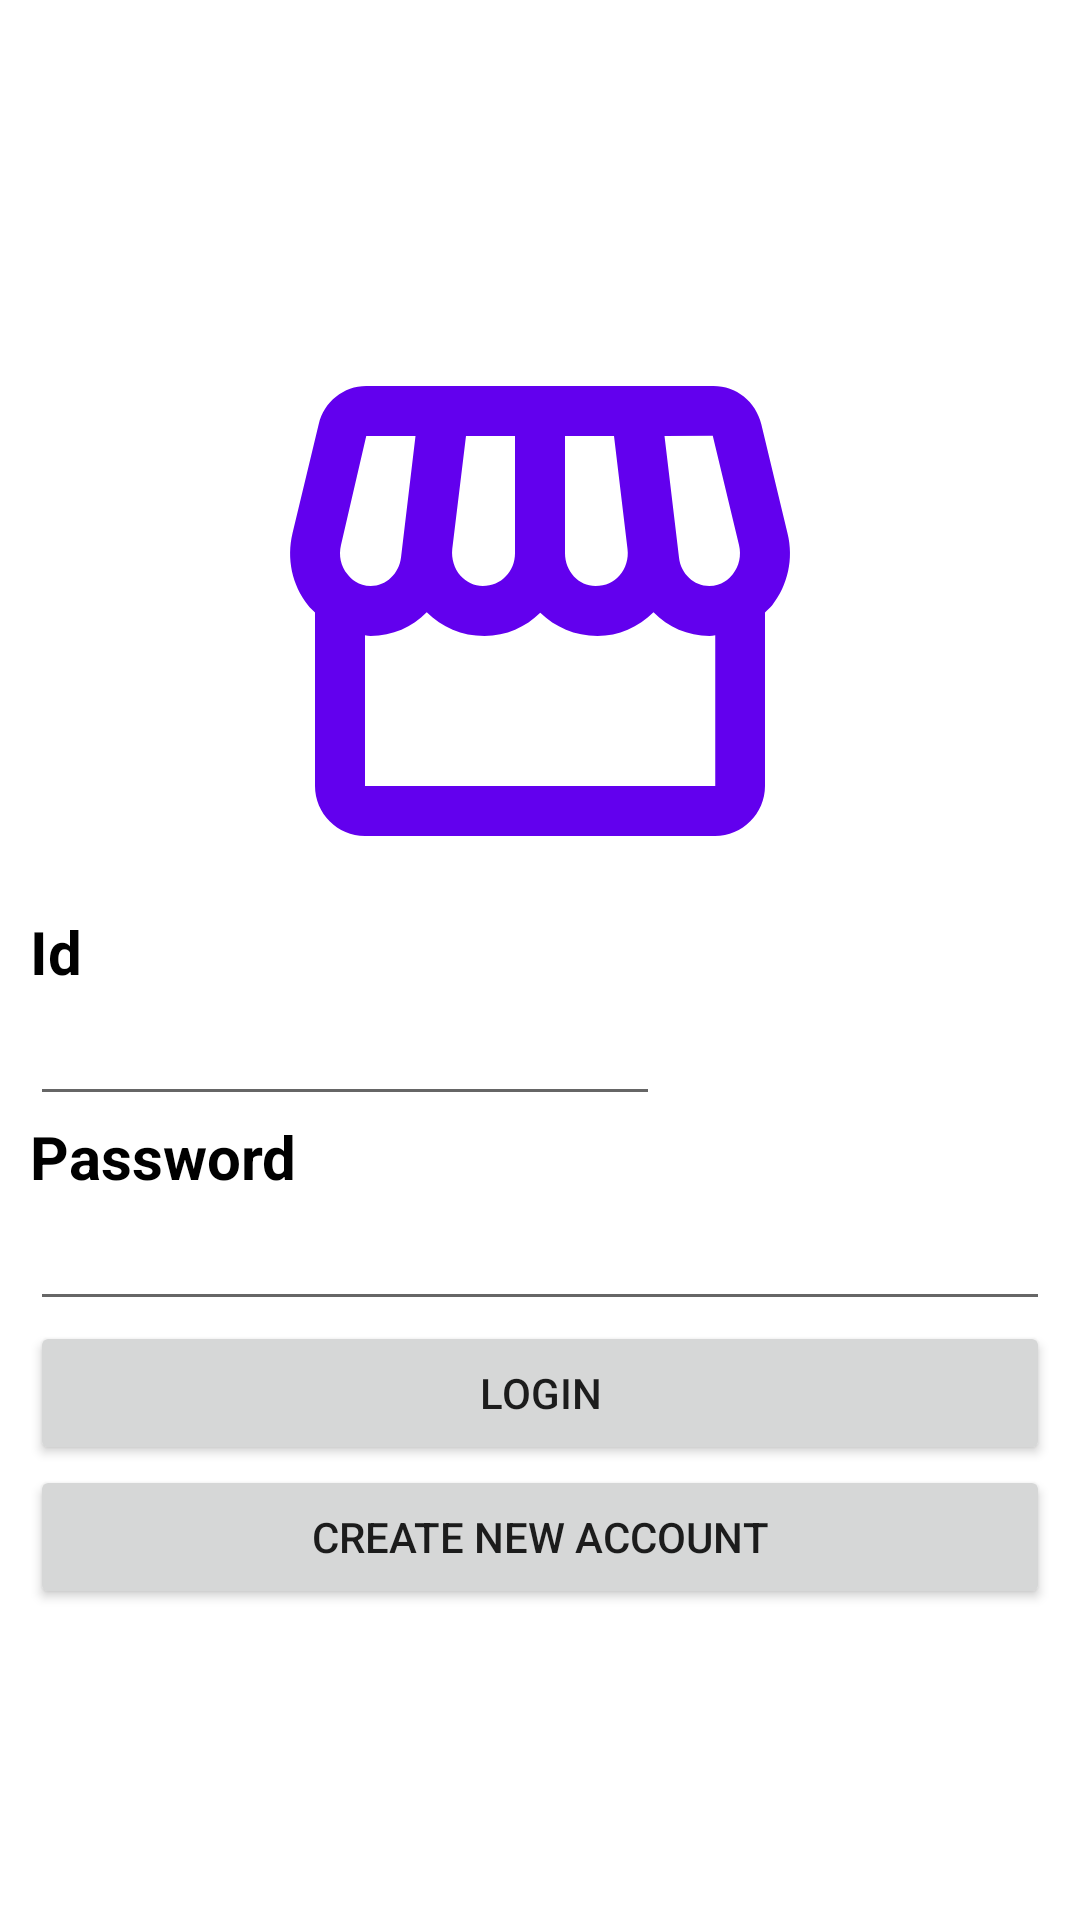

Android layout source for this screen:
<!-- AndroidManifest.xml: application theme Theme.ShoeStore -->
<!-- res/layout/fragment_login.xml -->
<?xml version="1.0" encoding="utf-8"?>
<layout xmlns:android="http://schemas.android.com/apk/res/android"
    xmlns:tools="http://schemas.android.com/tools">

    

    <LinearLayout
        android:layout_width="match_parent"
        android:layout_height="match_parent"
        android:gravity="center_vertical"
        android:orientation="vertical"
        android:padding="@dimen/padding_10dp"
        tools:context=".ui.view.LoginFragment">

        <ImageView
            android:layout_width="@dimen/img_size_200dp"
            android:layout_height="@dimen/img_size_200dp"
            android:layout_gravity="center"
            android:src="@drawable/ic_baseline_storefront_24" />

        <TextView
            android:id="@+id/tv_id"
            style="@style/bold_20sp"
            android:layout_width="match_parent"
            android:layout_height="wrap_content"
            android:text="@string/id" />

        <EditText
            android:id="@+id/et_id"
            android:layout_width="wrap_content"
            android:layout_height="wrap_content"
            android:ems="10"
            android:inputType="textEmailAddress" />

        <TextView
            android:id="@+id/tv_pw"
            style="@style/bold_20sp"
            android:layout_width="match_parent"
            android:layout_height="wrap_content"
            android:text="@string/password" />

        <EditText
            android:id="@+id/et_pw"
            android:layout_width="match_parent"
            android:layout_height="wrap_content"
            android:ems="10"
            android:inputType="textPassword" />

        <Button
            android:id="@+id/btn_login"
            android:layout_width="match_parent"
            android:layout_height="wrap_content"
            android:text="@string/login" />

        <Button
            android:id="@+id/btn_new_account"
            android:layout_width="match_parent"
            android:layout_height="wrap_content"
            android:text="@string/create_new_account" />

    </LinearLayout>
</layout>
<!-- resources referenced by this layout -->
<resources>
  <dimen name="img_size_200dp">200dp</dimen>
  <dimen name="padding_10dp">10dp</dimen>
  <!-- drawable ic_baseline_storefront_24 (drawable) -->
  <vector xmlns:android="http://schemas.android.com/apk/res/android"
      android:width="24dp"
      android:height="24dp"
      android:tint="@color/purple_500"
      android:viewportWidth="24"
      android:viewportHeight="24">
      <path
          android:fillColor="@android:color/white"
          android:pathData="M21.9,8.89l-1.05,-4.37c-0.22,-0.9 -1,-1.52 -1.91,-1.52H5.05C4.15,3 3.36,3.63 3.15,4.52L2.1,8.89c-0.24,1.02 -0.02,2.06 0.62,2.88C2.8,11.88 2.91,11.96 3,12.06V19c0,1.1 0.9,2 2,2h14c1.1,0 2,-0.9 2,-2v-6.94c0.09,-0.09 0.2,-0.18 0.28,-0.28C21.92,10.96 22.15,9.91 21.9,8.89zM18.91,4.99l1.05,4.37c0.1,0.42 0.01,0.84 -0.25,1.17C19.57,10.71 19.27,11 18.77,11c-0.61,0 -1.14,-0.49 -1.21,-1.14L16.98,5L18.91,4.99zM13,5h1.96l0.54,4.52c0.05,0.39 -0.07,0.78 -0.33,1.07C14.95,10.85 14.63,11 14.22,11C13.55,11 13,10.41 13,9.69V5zM8.49,9.52L9.04,5H11v4.69C11,10.41 10.45,11 9.71,11c-0.34,0 -0.65,-0.15 -0.89,-0.41C8.57,10.3 8.45,9.91 8.49,9.52zM4.04,9.36L5.05,5h1.97L6.44,9.86C6.36,10.51 5.84,11 5.23,11c-0.49,0 -0.8,-0.29 -0.93,-0.47C4.03,10.21 3.94,9.78 4.04,9.36zM5,19v-6.03C5.08,12.98 5.15,13 5.23,13c0.87,0 1.66,-0.36 2.24,-0.95c0.6,0.6 1.4,0.95 2.31,0.95c0.87,0 1.65,-0.36 2.23,-0.93c0.59,0.57 1.39,0.93 2.29,0.93c0.84,0 1.64,-0.35 2.24,-0.95c0.58,0.59 1.37,0.95 2.24,0.95c0.08,0 0.15,-0.02 0.23,-0.03V19H5z" />
  </vector>
  <string name="create_new_account">Create New Account</string>
  <string name="id">Id</string>
  <string name="login">Login</string>
  <string name="password">Password</string>
  <style name="bold_20sp">
          <item name="android:textColor">@color/black</item>
          <item name="android:textSize">20sp</item>
          <item name="android:textStyle">bold</item>
      </style>
  <style name="Theme.ShoeStore" parent="Theme.MaterialComponents.DayNight.NoActionBar">
          
          <item name="colorPrimary">@color/purple_500</item>
          <item name="colorPrimaryVariant">@color/purple_700</item>
          <item name="colorOnPrimary">@color/white</item>
          
          <item name="colorSecondary">@color/purple_200</item>
          <item name="colorSecondaryVariant">@color/purple_200</item>
          <item name="colorOnSecondary">@color/black</item>
          
          <item name="android:statusBarColor" tools:targetApi="l">?attr/colorPrimaryVariant</item>
          
      </style>
  <!-- not gathered from this repository: default colours our renderer supplied (Android Studio template values) -->
  <color name="purple_200">#FFBB86FC</color>
  <color name="purple_500">#FF6200EE</color>
  <color name="purple_700">#FF3700B3</color>
  <color name="black">#FF000000</color>
  <color name="white">#FFFFFFFF</color>
</resources>
